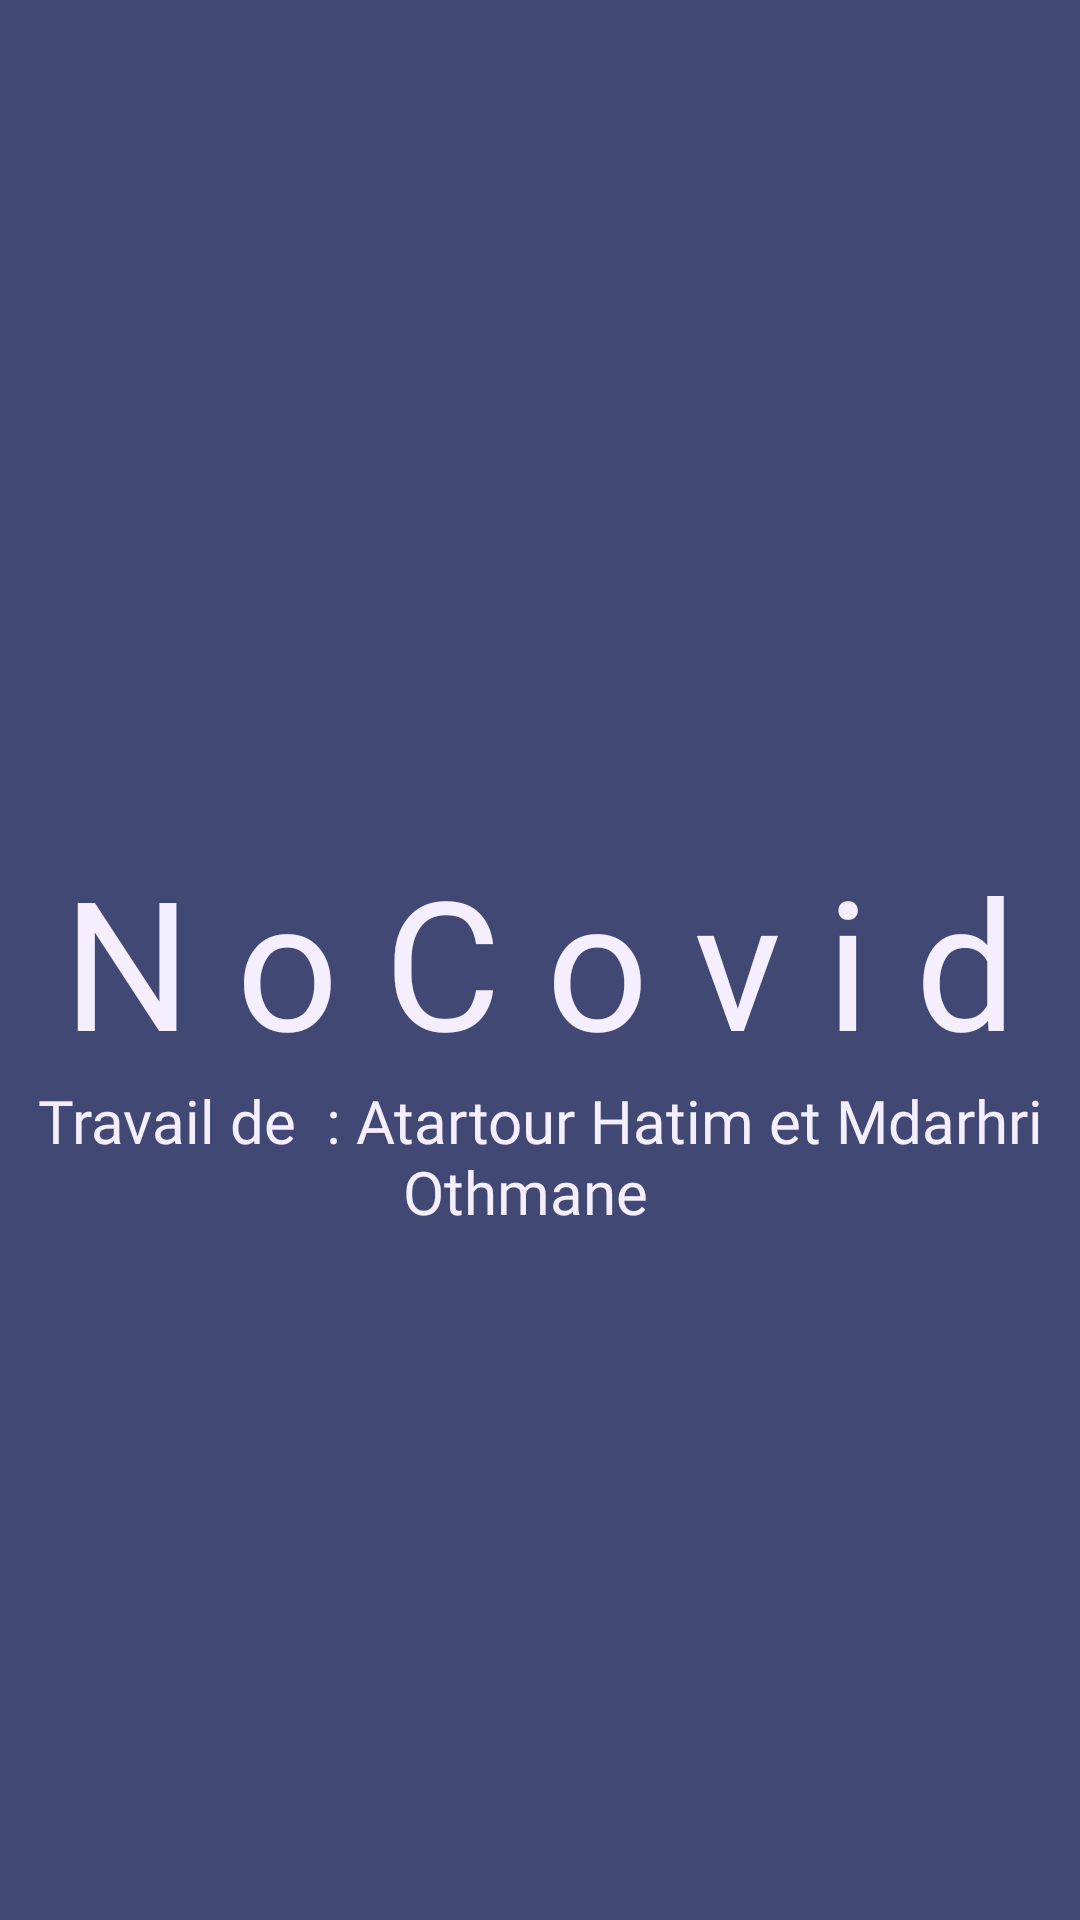

Here is an Android app screen rendered from its layout file. Give the layout XML and the strings, colors and styles it references.
<!-- AndroidManifest.xml: application theme AppTheme -->
<!-- res/layout/splashscreen.xml -->
<?xml version="1.0" encoding="utf-8"?>
<RelativeLayout
    xmlns:android="http://schemas.android.com/apk/res/android" android:layout_width="match_parent"
    android:layout_height="match_parent"
    android:background="@color/text">


    <TextView
        android:id="@+id/titlee"
        android:layout_width="match_parent"
        android:layout_height="wrap_content"
        android:layout_centerInParent="true"
        android:text="N o C o v i d"
        android:textColor="@color/bg"
        android:gravity="center"
        android:textSize="60dp"
        android:fontFamily="@font/bebas_neue"
        />


    <TextView
        android:layout_width="match_parent"
        android:layout_height="wrap_content"
        android:layout_centerInParent="true"
        android:text="Travail de  : Atartour Hatim et Mdarhri Othmane  "
        android:textColor="@color/bg"
        android:gravity="center"
        android:textSize="20dp"
        android:fontFamily="@font/bebas_neue"
        android:layout_below="@id/titlee"
        />

</RelativeLayout>
<!-- resources referenced by this layout -->
<resources>
  <color name="bg">#f4eeff</color>
  <color name="text">#424874</color>
  <style name="AppTheme" parent="Theme.MaterialComponents.Light.NoActionBar">
          <item name="colorPrimaryDark">#424874</item>
  
      </style>
</resources>
